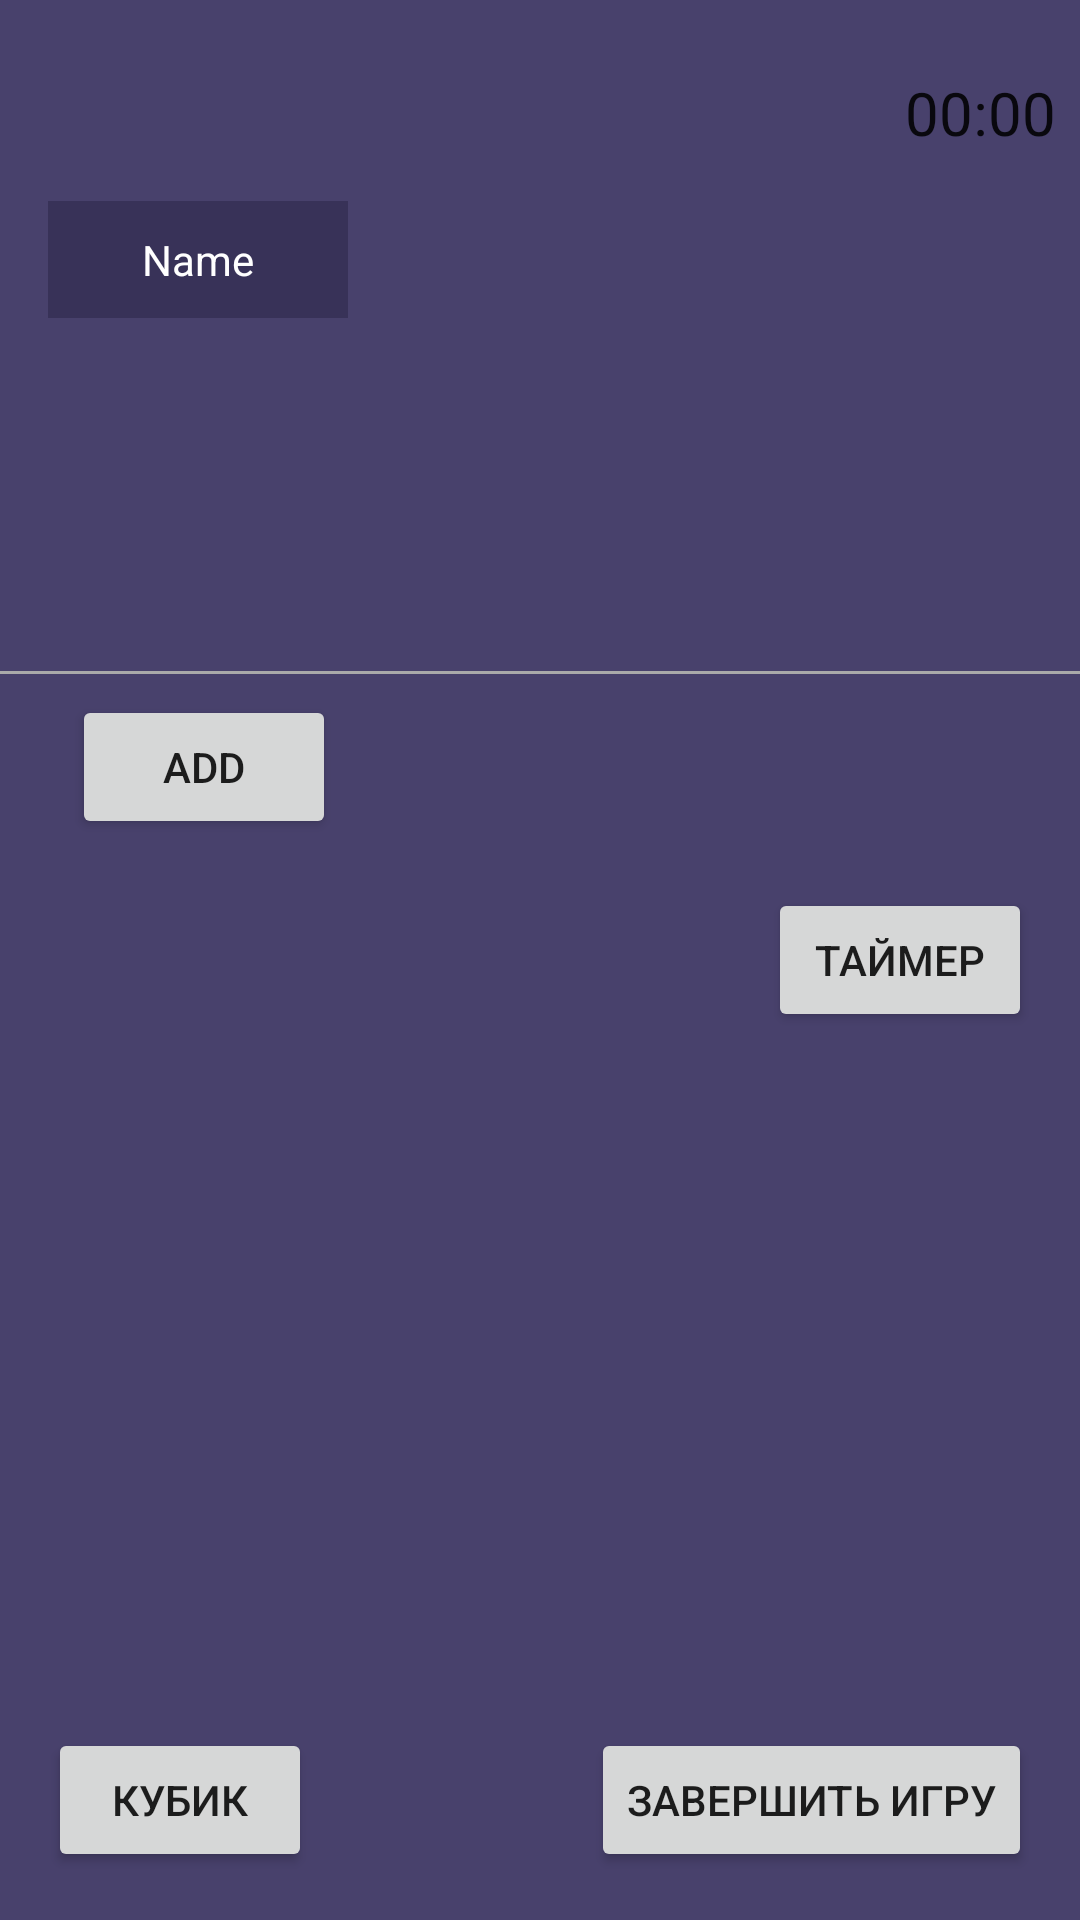

Write the Android layout XML for this screen, with the resource values it uses.
<!-- AndroidManifest.xml: application theme Theme.GameHelper -->
<!-- res/layout/fragment_game.xml -->
<?xml version="1.0" encoding="utf-8"?>
<layout xmlns:tools="http://schemas.android.com/tools"
    xmlns:android="http://schemas.android.com/apk/res/android"
    xmlns:app="http://schemas.android.com/apk/res-auto">

    <androidx.constraintlayout.widget.ConstraintLayout
        android:layout_width="match_parent"
        android:layout_height="match_parent"
        android:background="@color/firstColor"
        tools:context=".presentation.fragments.GameFragment">


        <View
            android:id="@+id/view"
            android:layout_width="match_parent"
            android:layout_height="1dp"
            android:background="@android:color/darker_gray"
            app:layout_constraintBottom_toBottomOf="parent"
            app:layout_constraintEnd_toEndOf="parent"
            app:layout_constraintStart_toStartOf="parent"
            app:layout_constraintTop_toTopOf="parent"
            app:layout_constraintVertical_bias="0.35" />

        <Button
            android:id="@+id/btnEndGame"
            android:layout_width="wrap_content"
            android:layout_height="wrap_content"
            android:layout_marginEnd="16dp"
            android:layout_marginBottom="16dp"
            android:text="@string/btn_end_game"
            app:layout_constraintBottom_toBottomOf="parent"
            app:layout_constraintEnd_toEndOf="parent"
            app:layout_constraintHorizontal_bias="1.0"
            app:layout_constraintStart_toStartOf="parent" />

        <Button
            android:id="@+id/btnDice"
            android:layout_width="wrap_content"
            android:layout_height="wrap_content"
            android:layout_marginStart="16dp"
            android:layout_marginBottom="16dp"
            android:text="@string/btn_dice"
            app:layout_constraintBottom_toBottomOf="parent"
            app:layout_constraintStart_toStartOf="parent" />

        <Chronometer
            android:id="@+id/chmMainTimer"
            android:layout_width="wrap_content"
            android:layout_height="wrap_content"
            android:layout_marginTop="24dp"
            android:layout_marginEnd="8dp"
            android:text="00:00:00"
            android:textSize="20sp"
            app:layout_constraintEnd_toEndOf="parent"
            app:layout_constraintHorizontal_bias="1.0"
            app:layout_constraintStart_toStartOf="parent"
            app:layout_constraintTop_toTopOf="parent" />

        <Button
            android:id="@+id/btnTimer"
            android:layout_width="wrap_content"
            android:layout_height="wrap_content"
            android:layout_marginEnd="16dp"
            android:text="@string/btn_timer"
            app:layout_constraintBottom_toBottomOf="parent"
            app:layout_constraintEnd_toEndOf="parent"
            app:layout_constraintTop_toTopOf="parent" />

        <Button
            android:id="@+id/btnAddColl"
            android:layout_width="wrap_content"
            android:layout_height="wrap_content"
            android:layout_marginStart="24dp"
            android:layout_marginTop="8dp"
            android:text="Add"
            app:layout_constraintStart_toStartOf="parent"
            app:layout_constraintTop_toBottomOf="@+id/horizontalScrollView" />

        <HorizontalScrollView
            android:id="@+id/horizontalScrollView"
            android:layout_width="0dp"
            android:layout_height="0dp"
            android:layout_marginStart="16dp"
            android:layout_marginTop="16dp"
            android:layout_marginEnd="16dp"
            app:layout_constraintBottom_toTopOf="@+id/view"
            app:layout_constraintEnd_toEndOf="parent"
            app:layout_constraintStart_toStartOf="parent"
            app:layout_constraintTop_toBottomOf="@+id/chmMainTimer">

            <ScrollView
                android:id="@+id/scrollView2"
                android:layout_width="wrap_content"
                android:layout_height="match_parent">

                <TableLayout
                    android:id="@+id/table"
                    android:layout_width="match_parent"
                    android:layout_height="wrap_content"
                    android:background="@color/secondColor">

                    <TableRow
                        android:layout_width="match_parent"
                        android:layout_height="match_parent">

                        <TextView
                            android:layout_width="100sp"
                            android:layout_height="wrap_content"
                            android:gravity="center_horizontal"
                            android:padding="10sp"
                            android:text="Name"
                            android:textColor="@android:color/white"
                            android:textSize="14sp" />


                    </TableRow>


                </TableLayout>
            </ScrollView>
        </HorizontalScrollView>

        <ScrollView
            android:layout_width="0dp"
            android:layout_height="0dp"
            android:layout_marginStart="16dp"
            android:layout_marginTop="8dp"
            android:layout_marginEnd="16dp"
            android:layout_marginBottom="16dp"
            app:layout_constraintBottom_toTopOf="@+id/btnEndGame"
            app:layout_constraintEnd_toEndOf="parent"
            app:layout_constraintStart_toStartOf="parent"
            app:layout_constraintTop_toBottomOf="@+id/btnTimer">

            <TableLayout
                android:id="@+id/liners"
                android:layout_width="match_parent"
                android:layout_height="wrap_content">


            </TableLayout>
        </ScrollView>


    </androidx.constraintlayout.widget.ConstraintLayout>
</layout>
<!-- resources referenced by this layout -->
<resources>
  <color name="firstColor">#FF48416C</color>
  <color name="secondColor">#FF383258</color>
  <string name="btn_dice">Кубик</string>
  <string name="btn_end_game">Завершить игру</string>
  <string name="btn_timer">Таймер</string>
  <style name="Theme.GameHelper" parent="Theme.MaterialComponents.DayNight.DarkActionBar">
          
          <item name="colorPrimary">@color/purple_500</item>
          <item name="colorPrimaryVariant">@color/purple_700</item>
          <item name="colorOnPrimary">@color/white</item>
          
          <item name="colorSecondary">@color/teal_200</item>
          <item name="colorSecondaryVariant">@color/teal_700</item>
          <item name="colorOnSecondary">@color/black</item>
          
          <item name="android:statusBarColor" tools:targetApi="l">?attr/colorPrimaryVariant</item>
          
      </style>
  <color name="purple_500">#FF6200EE</color>
  <color name="purple_700">#FF3700B3</color>
  <color name="white">#FFFFFFFF</color>
  <color name="teal_200">#FF03DAC5</color>
  <color name="teal_700">#FF018786</color>
  <color name="black">#FF000000</color>
</resources>
